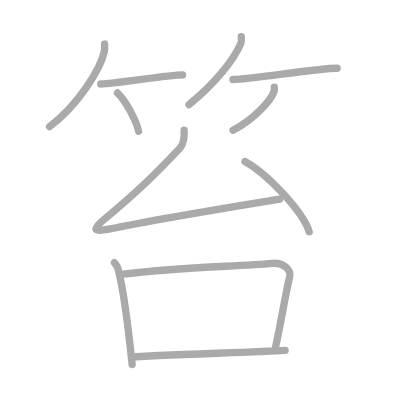
t = 0.00 s
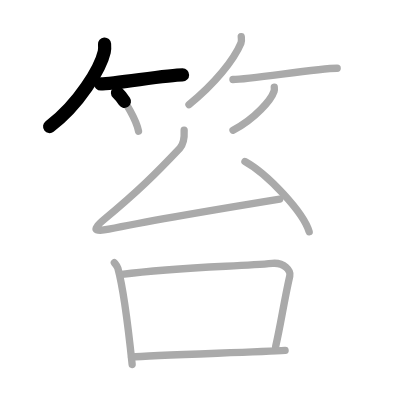
t = 2.25 s
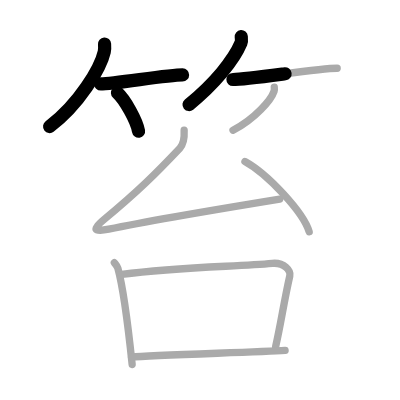
t = 4.50 s
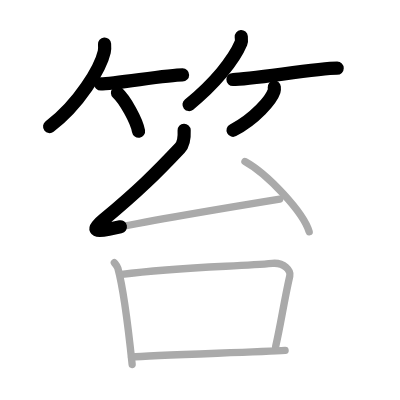
t = 6.50 s
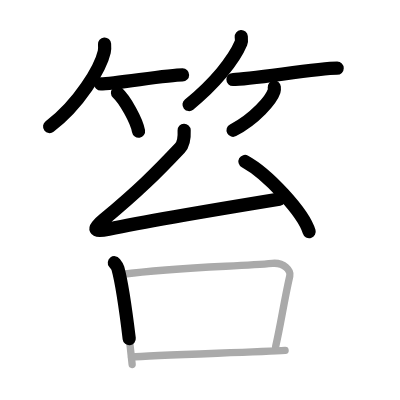
t = 8.75 s
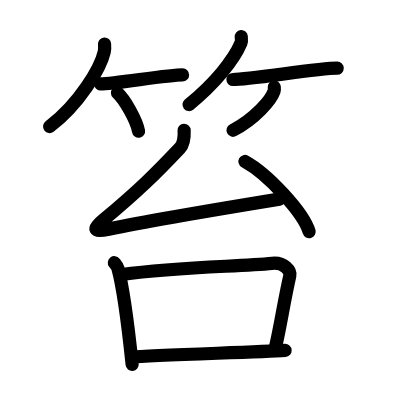
t = 11.00 s

The animated SVG that drew these frames (rendered in a browser with its animation timeline set to each time). Animation: 11 SMIL elements (animate=11); one cycle of 11.00 s.

<?xml version="1.0" standalone="no"?>
<!DOCTYPE svg PUBLIC "-//W3C//DTD SVG 1.1//EN"   "http://www.w3.org/Graphics/SVG/1.1/DTD/svg11.dtd">
<svg width="400px" height="400px"  version="1.1" xmlns="http://www.w3.org/2000/svg">
  <defs>
    <marker id="Triangle" viewBox="0 0 10 10" refX="0" refY="5" markerUnits="strokeWidth" markerWidth="3" style="stroke-opacity:0%;fill:#aaaaaa;" markerHeight="2" orient="auto">
      <path d="M 0 0 L 10 5 L 0 10 z" />
    </marker>
    
    <marker id="Arrow" viewBox="0 0 10 10" refX="5" refY="5" markerUnits="strokeWidth" markerWidth="1.8" style="stroke-opacity:0%;fill:#770000;" markerHeight="2" orient="auto">
      <path d="M 0 4 L 6 4 L 4 1 L 10 5 L 4 9 L 6 6 L 0 6 z" />
        <circle cx="5" cy="5" r="5" />
      </marker>
    
    <marker id="TriangleRed" viewBox="0 0 10 10" refX="0" refY="5" markerUnits="strokeWidth" markerWidth="3" style="stroke-opacity:0%;fill:#CC0000;" markerHeight="2" orient="auto">
      <path d="M 0 0 L 10 5 L 0 10 z" />
    </marker>
    
    <marker id="ArrowRed" viewBox="0 0 10 10" refX="5" refY="5" markerUnits="strokeWidth" markerWidth="1.8" style="stroke-opacity:0%;fill:#CC0000;" markerHeight="2" orient="auto">
      <path d="M 0 4 L 6 4 L 4 1 L 10 5 L 4 9 L 6 6 L 0 6 z" />
        <circle cx="5" cy="5" r="5" />
      </marker>
    
  </defs>
  
  <path style="fill:#ffffff; fill-opacity:100%; fill-rule:evenodd; stroke-width:0;" d="M 0 0 L 400px 0 L 400px 400px L 0 400px L 0 0" />

  <g transform="scale(3.6697247706422 3.6697247706422)">
<path style="fill:none; fill-opacity:0%; fill-rule:evenodd; stroke:#aaaaaa; stroke-opacity:100%; stroke-width: 1.5pt; stroke-linejoin:round; stroke-linecap:round;" d="M28.49 12c0.04 0.53 0.09 1.37-0.08 2.13c-1.02 4.49-6.89 14.34-14.91 20.37"></path>
<path style="fill:none; fill-opacity:0%; fill-rule:evenodd; stroke:#aaaaaa; stroke-opacity:100%; stroke-width: 1.5pt; stroke-linejoin:round; stroke-linecap:round;" d="M27.46 22.88c3.63 0 18.21-2.46 22.29-2.46"></path>
<path style="fill:none; fill-opacity:0%; fill-rule:evenodd; stroke:#aaaaaa; stroke-opacity:100%; stroke-width: 1.5pt; stroke-linejoin:round; stroke-linecap:round;" d="M32.02 25.33c2.02 1.84 5.23 7.56 5.73 10.42"></path>
<path style="fill:none; fill-opacity:0%; fill-rule:evenodd; stroke:#aaaaaa; stroke-opacity:100%; stroke-width: 1.5pt; stroke-linejoin:round; stroke-linecap:round;" d="M65.74 10c0.04 0.44 0.17 1.14-0.08 1.75c-1.91 4.58-7.18 11.12-14.16 16.75"></path>
<path style="fill:none; fill-opacity:0%; fill-rule:evenodd; stroke:#aaaaaa; stroke-opacity:100%; stroke-width: 1.5pt; stroke-linejoin:round; stroke-linecap:round;" d="M63.48 21.66c4.73 0 23.08-3.07 28.4-3.07"></path>
<path style="fill:none; fill-opacity:0%; fill-rule:evenodd; stroke:#aaaaaa; stroke-opacity:100%; stroke-width: 1.5pt; stroke-linejoin:round; stroke-linecap:round;" d="M74.74 23.75c0.03 0.28 0.07 0.72-0.06 1.11c-0.77 2.34-5.16 7.49-11.18 10.64"></path>
<path style="fill:none; fill-opacity:0%; fill-rule:evenodd; stroke:#aaaaaa; stroke-opacity:100%; stroke-width: 1.5pt; stroke-linejoin:round; stroke-linecap:round;" d="M50.18 35.5c0.07 1.5 0.1 3.52-1.17 4.87C42.5 47.25 37.75 52 28.27 59.87c-3.22 2.67-2.82 3.47 1.35 2.59c8.99-1.9 31.78-5.79 46.6-8.21"></path>
<path style="fill:none; fill-opacity:0%; fill-rule:evenodd; stroke:#aaaaaa; stroke-opacity:100%; stroke-width: 1.5pt; stroke-linejoin:round; stroke-linecap:round;" d="M66.75 44c6.18 3.38 15.96 13.9 17.5 19.16"></path>
<path style="fill:none; fill-opacity:0%; fill-rule:evenodd; stroke:#aaaaaa; stroke-opacity:100%; stroke-width: 1.5pt; stroke-linejoin:round; stroke-linecap:round;" d="M31.16 71.59c0.39 0.5 0.79 0.91 0.96 1.52c1.35 4.9 2.97 17.41 3.89 26.21"></path>
<path style="fill:none; fill-opacity:0%; fill-rule:evenodd; stroke:#aaaaaa; stroke-opacity:100%; stroke-width: 1.5pt; stroke-linejoin:round; stroke-linecap:round;" d="M33.18 74.79c15.69-2.08 31.4-2.12 41-3.03c3.28-0.31 5.1 2.02 4.79 3.41c-1.67 7.39-2.39 12.88-3.86 19.27"></path>
<path style="fill:none; fill-opacity:0%; fill-rule:evenodd; stroke:#aaaaaa; stroke-opacity:100%; stroke-width: 1.5pt; stroke-linejoin:round; stroke-linecap:round;" d="M35.84 97.33C41.5 96.75 70 96 77.69 95.49"></path>

<path style="fill:none; fill-opacity:0%; fill-rule:evenodd; stroke:#000000; stroke-opacity:100%; stroke-width: 2.7pt; stroke-linejoin:round; stroke-linecap:round;" d="M28.49 12c0.04 0.53 0.09 1.37-0.08 2.13c-1.02 4.49-6.89 14.34-14.91 20.37" pathLength="100" stroke-dashoffset="100" stroke-dasharray="100 105"><animate id="dashAnim1" attributeName="stroke-dashoffset" from="100" to="0" dur="1s" calcMode="linear" fill="freeze"/></path>
<path style="fill:none; fill-opacity:0%; fill-rule:evenodd; stroke:#000000; stroke-opacity:100%; stroke-width: 2.7pt; stroke-linejoin:round; stroke-linecap:round;" d="M27.46 22.88c3.63 0 18.21-2.46 22.29-2.46" pathLength="100" stroke-dashoffset="100" stroke-dasharray="100 105"><animate id="dashAnim2" attributeName="stroke-dashoffset" from="100" to="0" dur="1s" calcMode="linear" begin="dashAnim1.end" fill="freeze"/></path>
<path style="fill:none; fill-opacity:0%; fill-rule:evenodd; stroke:#000000; stroke-opacity:100%; stroke-width: 2.7pt; stroke-linejoin:round; stroke-linecap:round;" d="M32.02 25.33c2.02 1.84 5.23 7.56 5.73 10.42" pathLength="100" stroke-dashoffset="100" stroke-dasharray="100 105"><animate id="dashAnim3" attributeName="stroke-dashoffset" from="100" to="0" dur="1s" calcMode="linear" begin="dashAnim2.end" fill="freeze"/></path>
<path style="fill:none; fill-opacity:0%; fill-rule:evenodd; stroke:#000000; stroke-opacity:100%; stroke-width: 2.7pt; stroke-linejoin:round; stroke-linecap:round;" d="M65.74 10c0.04 0.44 0.17 1.14-0.08 1.75c-1.91 4.58-7.18 11.12-14.16 16.75" pathLength="100" stroke-dashoffset="100" stroke-dasharray="100 105"><animate id="dashAnim4" attributeName="stroke-dashoffset" from="100" to="0" dur="1s" calcMode="linear" begin="dashAnim3.end" fill="freeze"/></path>
<path style="fill:none; fill-opacity:0%; fill-rule:evenodd; stroke:#000000; stroke-opacity:100%; stroke-width: 2.7pt; stroke-linejoin:round; stroke-linecap:round;" d="M63.48 21.66c4.73 0 23.08-3.07 28.4-3.07" pathLength="100" stroke-dashoffset="100" stroke-dasharray="100 105"><animate id="dashAnim5" attributeName="stroke-dashoffset" from="100" to="0" dur="1s" calcMode="linear" begin="dashAnim4.end" fill="freeze"/></path>
<path style="fill:none; fill-opacity:0%; fill-rule:evenodd; stroke:#000000; stroke-opacity:100%; stroke-width: 2.7pt; stroke-linejoin:round; stroke-linecap:round;" d="M74.74 23.75c0.03 0.28 0.07 0.72-0.06 1.11c-0.77 2.34-5.16 7.49-11.18 10.64" pathLength="100" stroke-dashoffset="100" stroke-dasharray="100 105"><animate id="dashAnim6" attributeName="stroke-dashoffset" from="100" to="0" dur="1s" calcMode="linear" begin="dashAnim5.end" fill="freeze"/></path>
<path style="fill:none; fill-opacity:0%; fill-rule:evenodd; stroke:#000000; stroke-opacity:100%; stroke-width: 2.7pt; stroke-linejoin:round; stroke-linecap:round;" d="M50.18 35.5c0.07 1.5 0.1 3.52-1.17 4.87C42.5 47.25 37.75 52 28.27 59.87c-3.22 2.67-2.82 3.47 1.35 2.59c8.99-1.9 31.78-5.79 46.6-8.21" pathLength="100" stroke-dashoffset="100" stroke-dasharray="100 105"><animate id="dashAnim7" attributeName="stroke-dashoffset" from="100" to="0" dur="1s" calcMode="linear" begin="dashAnim6.end" fill="freeze"/></path>
<path style="fill:none; fill-opacity:0%; fill-rule:evenodd; stroke:#000000; stroke-opacity:100%; stroke-width: 2.7pt; stroke-linejoin:round; stroke-linecap:round;" d="M66.75 44c6.18 3.38 15.96 13.9 17.5 19.16" pathLength="100" stroke-dashoffset="100" stroke-dasharray="100 105"><animate id="dashAnim8" attributeName="stroke-dashoffset" from="100" to="0" dur="1s" calcMode="linear" begin="dashAnim7.end" fill="freeze"/></path>
<path style="fill:none; fill-opacity:0%; fill-rule:evenodd; stroke:#000000; stroke-opacity:100%; stroke-width: 2.7pt; stroke-linejoin:round; stroke-linecap:round;" d="M31.16 71.59c0.39 0.5 0.79 0.91 0.96 1.52c1.35 4.9 2.97 17.41 3.89 26.21" pathLength="100" stroke-dashoffset="100" stroke-dasharray="100 105"><animate id="dashAnim9" attributeName="stroke-dashoffset" from="100" to="0" dur="1s" calcMode="linear" begin="dashAnim8.end" fill="freeze"/></path>
<path style="fill:none; fill-opacity:0%; fill-rule:evenodd; stroke:#000000; stroke-opacity:100%; stroke-width: 2.7pt; stroke-linejoin:round; stroke-linecap:round;" d="M33.18 74.79c15.69-2.08 31.4-2.12 41-3.03c3.28-0.31 5.1 2.02 4.79 3.41c-1.67 7.39-2.39 12.88-3.86 19.27" pathLength="100" stroke-dashoffset="100" stroke-dasharray="100 105"><animate id="dashAnim10" attributeName="stroke-dashoffset" from="100" to="0" dur="1s" calcMode="linear" begin="dashAnim9.end" fill="freeze"/></path>
<path style="fill:none; fill-opacity:0%; fill-rule:evenodd; stroke:#000000; stroke-opacity:100%; stroke-width: 2.7pt; stroke-linejoin:round; stroke-linecap:round;" d="M35.84 97.33C41.5 96.75 70 96 77.69 95.49" pathLength="100" stroke-dashoffset="100" stroke-dasharray="100 105"><animate id="dashAnim11" attributeName="stroke-dashoffset" from="100" to="0" dur="1s" calcMode="linear" begin="dashAnim10.end" fill="freeze"/></path>

</g>

</svg>  
          
